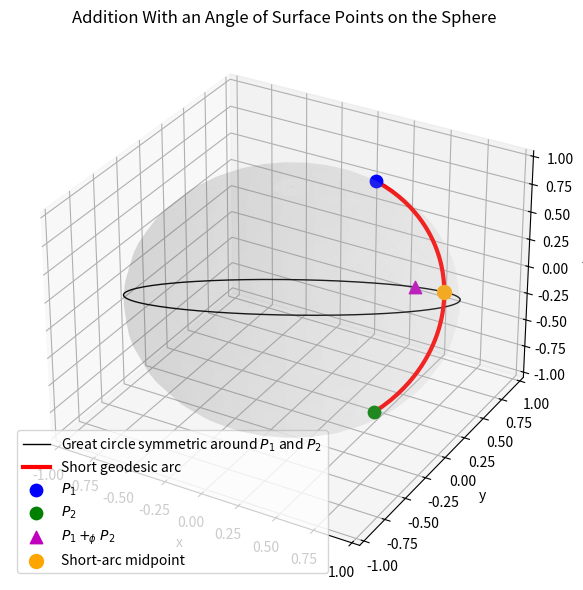

The matplotlib source for this figure:
import numpy as np
import matplotlib.pyplot as plt
from mpl_toolkits.mplot3d import Axes3D

##############################################################################
# 1) Helper functions: state creation, normalization, Bloch-sphere coordinates
##############################################################################

def normalize(psi):
    """Normalize a 2D complex state vector."""
    norm = np.linalg.norm(psi)
    if norm < 1e-14:
        raise ValueError("Cannot normalize near-zero vector.")
    return psi / norm

def bloch_coords(psi):
    """
    Convert a normalized 2D complex state vector |psi> = (a, b) to Bloch-sphere
    coordinates (x,y,z).  We use the standard formulas:
       x = 2 Re(a^* b)
       y = 2 Im(a^* b)
       z = |a|^2 - |b|^2.
    """
    a, b = psi
    x = 2.0 * np.real(np.conjugate(a)*b)
    y = 2.0 * np.imag(np.conjugate(a)*b)
    z = np.abs(a)**2 - np.abs(b)**2
    return np.array([x, y, z], dtype=float)

def inner_product(psi1, psi2):
    """Dirac-style inner product <psi1|psi2> = conj(psi1)^T . psi2."""
    return np.vdot(psi1, psi2)

def bloch_angle(psi1, psi2):
    """
    The angular distance on the Bloch sphere between two normalized states:
        angle = 2 * arccos(|<psi1|psi2>|).
    """
    ov = inner_product(psi1, psi2)
    mag = np.abs(ov)
    if mag > 1.0:  # numerical safeguard
        mag = 1.0
    return 2.0 * np.arccos(mag)

##############################################################################
# 2) Define two states |psi1>, |psi2> in Bloch form and convert to 2D vectors
##############################################################################

def state_on_bloch_sphere(theta, phi):
    """
    Returns the 2D complex state vector:
        |psi> = cos(theta/2)|0> + e^{i phi} sin(theta/2)|1>
    """
    return np.array([
        np.cos(theta/2),
        np.exp(1j*phi)*np.sin(theta/2)
    ], dtype=complex)

# Choose two "nice" states that are not too close and not diametrically opposite
theta1, phi1 = 0.7, 1.2
theta2, phi2 = 2.0, -0.5

psi1 = normalize(state_on_bloch_sphere(theta1, phi1))
psi2 = normalize(state_on_bloch_sphere(theta2, phi2))

# For clarity in the plot, let's confirm they're neither identical nor opposite
angle_12 = bloch_angle(psi1, psi2)
print(f"Angle between psi1 and psi2 on Bloch sphere = {angle_12:.3f} radians.")

##############################################################################
# 3) Compute some key points:
#    - naive sum:   psi_sum = (psi1 + psi2) / ||...||
#    - short-arc midpoint:  phi = - arg(<psi1|psi2>)
##############################################################################

# Naive sum:
psi_sum_unnorm = psi1 + psi2
psi_sum = normalize(psi_sum_unnorm)

# Short-arc midpoint:  |psi_mid> ~ |psi1> + e^{-i arg(<psi1|psi2>)} |psi2>
overlap = inner_product(psi1, psi2)   # <psi1|psi2>
phi_mid = -np.angle(overlap)          # - arg(<psi1|psi2>)
psi_mid_unnorm = psi1 + np.exp(1j*phi_mid)*psi2
psi_mid = normalize(psi_mid_unnorm)

##############################################################################
# 4) Plot the entire great circle: psi(phi) = |psi1> + e^{i phi} |psi2>
##############################################################################

n_points = 200
phis = np.linspace(0, 2*np.pi, n_points, endpoint=False)

circle_xyz = []
for ph in phis:
    unnorm = psi1 + np.exp(1j*ph)*psi2
    circle_xyz.append(bloch_coords(normalize(unnorm)))
circle_xyz = np.array(circle_xyz).T  # shape = (3, n_points)

##############################################################################
# 5) Plot the *short* geodesic arc* by "slerp":
#    The standard formula for the geodesic from |psi1> to e^{i phi_opt}|psi2> is:
#        |psi(t)> = [sin((1-t)*alpha)/sin(alpha)] * |psi1>
#                   + e^{i phi_opt} [sin(t*alpha)/sin(alpha)] * |psi2>
#    for t in [0, 1], where alpha = angle(|psi1>,|psi2>) on Bloch sphere.
##############################################################################

alpha = angle_12

# The relative phase that places them on the short arc is phi_opt = - arg(<psi1|psi2>)
phi_opt = -np.angle(inner_product(psi1, psi2))

def slerp(psi1, psi2, alpha, phi_opt, t):
    """
    Return a point on the geodesic from psi1 to e^{i phi_opt} psi2
    using spherical linear interpolation parameter t in [0,1].
    """
    # Leading coefficients
    c1 = np.sin((1.0 - t)*alpha) / np.sin(alpha)
    c2 = np.exp(1j*phi_opt) * (np.sin(t*alpha) / np.sin(alpha))
    return normalize(c1 * psi1 + c2 * psi2)

n_arc = 50
tvals = np.linspace(0, 1, n_arc)
arc_xyz = []
for t in tvals:
    psi_arc = slerp(psi1, psi2, alpha, phi_opt, t)
    arc_xyz.append(bloch_coords(psi_arc))
arc_xyz = np.array(arc_xyz).T  # shape = (3, n_arc)

##############################################################################
# 6) Create a 3D plot: Bloch sphere + circle + short arc + points
##############################################################################

fig = plt.figure(figsize=(8,6))
ax = fig.add_subplot(111, projection='3d')

# -- Draw a semi-transparent sphere as a backdrop --
u = np.linspace(0, np.pi, 30)
v = np.linspace(0, 2*np.pi, 30)
xs = np.outer(np.sin(u), np.cos(v))
ys = np.outer(np.sin(u), np.sin(v))
zs = np.outer(np.cos(u), np.ones_like(v))
ax.plot_surface(xs, ys, zs, color='lightgray', alpha=0.1, edgecolor='none')

# -- Plot the entire great circle in black --
ax.plot(circle_xyz[0], circle_xyz[1], circle_xyz[2], 'k-', lw=1, label="Great circle symmetric around $P_1$ and $P_2$")

# -- Plot the short arc (red) from psi1 to e^{i phi_opt} psi2 --
ax.plot(arc_xyz[0], arc_xyz[1], arc_xyz[2], 'r-', lw=3, label="Short geodesic arc")

# -- Add points: psi1, psi2, psi_sum, psi_mid --
p1 = bloch_coords(psi1)
p2 = bloch_coords(psi2)
psum = bloch_coords(psi_sum)
pmid = bloch_coords(psi_mid)

ax.scatter(*p1, color='b', s=80, label="$P_1$")
ax.scatter(*p2, color='g', s=80, label="$P_2$")
ax.scatter(*psum, color='m', marker='^', s=80, label="$P_1 +_{\!\!\!\phi} \ P_2$")
ax.scatter(*pmid, color='orange', marker='o', s=100, label="Short-arc midpoint")

# Cosmetic adjustments
ax.set_xlim([-1.05, 1.05])
ax.set_ylim([-1.05, 1.05])
ax.set_zlim([-1.05, 1.05])
ax.set_xlabel("x")
ax.set_ylabel("y")
ax.set_zlabel("z")
ax.set_title("Addition With an Angle of Surface Points on the Sphere")

ax.legend()
plt.tight_layout()
plt.show()
